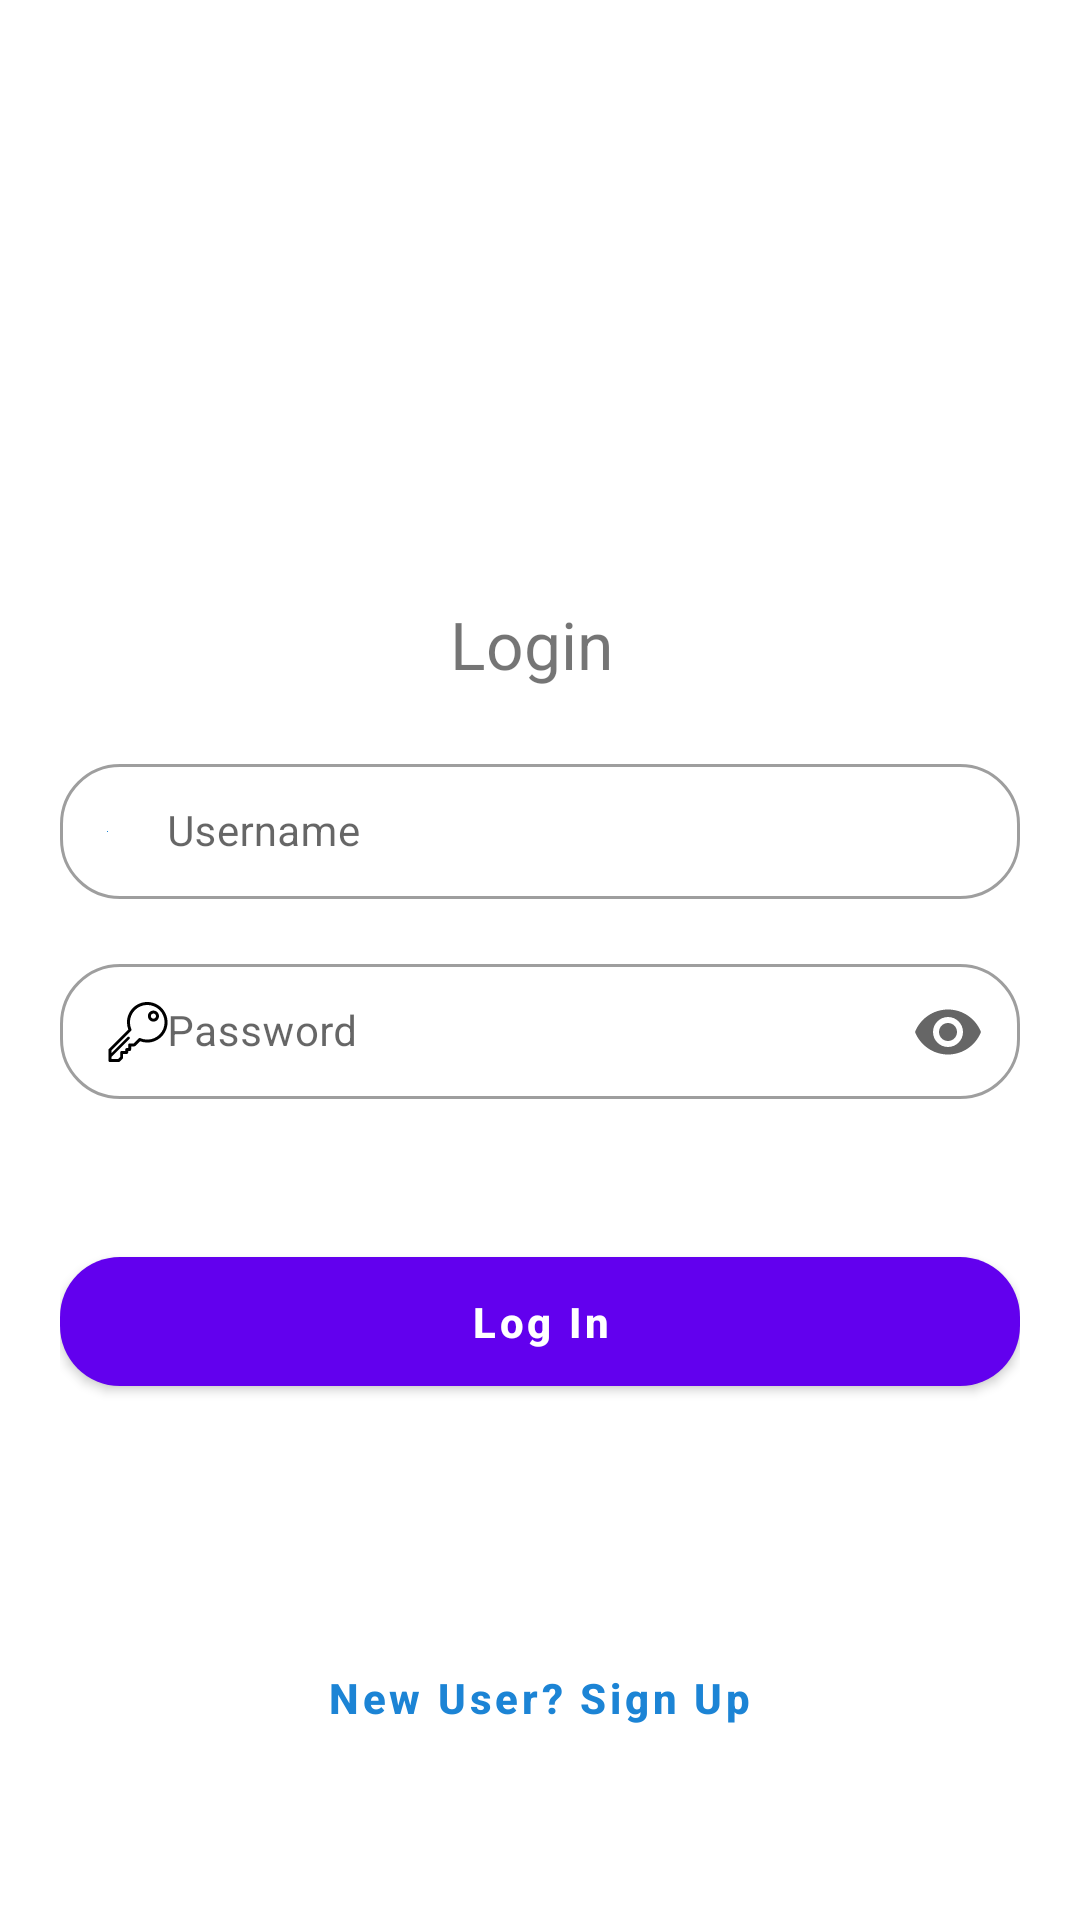

Write the Android layout XML for this screen, with the resource values it uses.
<!-- AndroidManifest.xml: application theme Theme.olioht -->
<!-- res/layout/activity_sign_in.xml -->
<?xml version="1.0" encoding="utf-8"?>
<RelativeLayout xmlns:android="http://schemas.android.com/apk/res/android"
    xmlns:app="http://schemas.android.com/apk/res-auto"
    xmlns:tools="http://schemas.android.com/tools"
    android:layout_width="match_parent"
    android:layout_height="match_parent">

    <ImageView
        android:layout_width="match_parent"
        android:layout_height="160dp"
        android:src="@drawable/ic_launcher_foreground"
        android:id="@+id/img_logo"
        android:layout_marginVertical="20dp"/>

    <TextView
        android:layout_width="wrap_content"
        android:layout_height="wrap_content"
        android:text="Login "
        android:layout_below="@+id/img_logo"
        android:id="@+id/txt_1"
        android:textAlignment="center"
        android:textSize="22sp"
        android:layout_centerHorizontal="true"/>

    <LinearLayout
        android:layout_width="match_parent"
        android:layout_height="wrap_content"
        android:orientation="vertical"
        android:layout_marginHorizontal="20dp"
        android:layout_below="@+id/txt_1"
        android:layout_marginTop="10dp"
        android:id="@+id/lin_lay_1">

        <com.google.android.material.textfield.TextInputLayout
            style="@style/Widget.MaterialComponents.TextInputLayout.OutlinedBox.Dense"
            android:layout_width="match_parent"
            android:layout_height="wrap_content"
            android:layout_marginVertical="10dp"
            android:hint="Username"
            app:boxCornerRadiusBottomEnd="20dp"
            app:boxCornerRadiusBottomStart="20dp"
            app:boxCornerRadiusTopEnd="20dp"
            app:boxCornerRadiusTopStart="20dp"
            app:hintAnimationEnabled="true"
            app:hintEnabled="true">

            <com.google.android.material.textfield.TextInputEditText
                android:id="@+id/txt_userName"
                android:layout_width="match_parent"
                android:layout_height="wrap_content"
                android:drawableStart="@drawable/ic_user"
                android:drawableLeft="@color/colorPrimary"
                android:drawablePadding="20dp"
                android:inputType="textEmailAddress"
                android:maxLines="1"
                android:shadowRadius="20"
                android:textSize="14sp" />
        </com.google.android.material.textfield.TextInputLayout>

        <com.google.android.material.textfield.TextInputLayout
            android:layout_width="match_parent"
            android:layout_height="wrap_content"
            android:hint="Password"
            app:boxCornerRadiusBottomEnd="20dp"
            app:boxCornerRadiusBottomStart="20dp"
            app:boxCornerRadiusTopEnd="20dp"
            app:boxCornerRadiusTopStart="20dp"
            app:hintAnimationEnabled="true"
            app:hintEnabled="true"
            style="@style/Widget.MaterialComponents.TextInputLayout.OutlinedBox.Dense"
            android:layout_marginVertical="5dp"
            app:endIconMode="password_toggle"

            >
            <com.google.android.material.textfield.TextInputEditText
                android:layout_width="match_parent"
                android:layout_height="wrap_content"
                android:textSize="14sp"
                android:drawableLeft="@color/colorPrimary"
                android:maxLines="1"
                android:drawableStart="@drawable/ic_password"
                android:drawablePadding="20dp"
                android:id="@+id/txt_pass"
                android:inputType="textPassword"
                android:shadowRadius="20"
                />
        </com.google.android.material.textfield.TextInputLayout>


        <com.google.android.material.button.MaterialButton
            android:layout_width="match_parent"
            android:layout_height="wrap_content"
            app:cornerRadius="20dp"
            style="@style/Widget.MaterialComponents.Button"
            android:text="Log In"
            android:textAllCaps="false"
            android:layout_marginTop="40dp"
            android:textSize="14sp"
            android:paddingVertical="12dp"
            android:textStyle="bold"
            android:id="@+id/btn_signin"/>


    </LinearLayout>

    <com.google.android.material.button.MaterialButton
        android:layout_width="wrap_content"
        android:layout_height="wrap_content"
        android:textSize="14sp"
        android:text="New User? Sign Up"
        android:id="@+id/btn_signup"
        android:layout_centerHorizontal="true"
        android:textColor="@color/colorPrimary"
        android:textStyle="bold"
        android:layout_alignParentBottom="true"
        style="@style/Widget.MaterialComponents.Button.TextButton"
        android:layout_marginBottom="50dp"
        android:textAllCaps="false"/>

</RelativeLayout>
<!-- resources referenced by this layout -->
<resources>
  <color name="colorPrimary">#1C84D5</color>
  <!-- drawable ic_password (drawable) -->
  <vector xmlns:android="http://schemas.android.com/apk/res/android"
      android:width="20dp"
      android:height="20dp"
      android:viewportWidth="512"
      android:viewportHeight="512">
    <path
        android:fillColor="#FF000000"
        android:pathData="M334.974,0c-95.419,0 -173.049,77.63 -173.049,173.049c0,21.213 3.769,41.827 11.211,61.403L7.672,399.928c-2.365,2.366 -3.694,5.573 -3.694,8.917v90.544c0,6.965 5.646,12.611 12.611,12.611h74.616c3.341,0 6.545,-1.325 8.91,-3.686l25.145,-25.107c2.37,-2.366 3.701,-5.577 3.701,-8.925v-30.876h30.837c6.965,0 12.611,-5.646 12.611,-12.611v-12.36h12.361c6.964,0 12.611,-5.646 12.611,-12.611v-27.136h27.136c3.344,0 6.551,-1.329 8.917,-3.694l40.121,-40.121c19.579,7.449 40.196,11.223 61.417,11.223c95.419,0 173.049,-77.63 173.049,-173.049C508.022,77.63 430.393,0 334.974,0zM334.974,320.874c-20.642,0 -40.606,-4.169 -59.339,-12.393c-4.844,-2.126 -10.299,-0.956 -13.871,2.525c-0.039,0.037 -0.077,0.067 -0.115,0.106l-42.354,42.354h-34.523c-6.965,0 -12.611,5.646 -12.611,12.611v27.136H159.8c-6.964,0 -12.611,5.646 -12.611,12.611v12.36h-30.838c-6.964,0 -12.611,5.646 -12.611,12.611v38.257l-17.753,17.725H29.202v-17.821l154.141,-154.14c4.433,-4.433 4.433,-11.619 0,-16.051s-11.617,-4.434 -16.053,0L29.202,436.854V414.07l167.696,-167.708c0.038,-0.038 0.067,-0.073 0.102,-0.11c3.482,-3.569 4.656,-9.024 2.53,-13.872c-8.216,-18.732 -12.38,-38.695 -12.38,-59.33c0,-81.512 66.315,-147.827 147.827,-147.827S482.802,91.537 482.802,173.05C482.8,254.56 416.484,320.874 334.974,320.874z"/>
    <path
        android:fillColor="#FF000000"
        android:pathData="M387.638,73.144c-26.047,0 -47.237,21.19 -47.237,47.237s21.19,47.237 47.237,47.237s47.237,-21.19 47.237,-47.237S413.686,73.144 387.638,73.144zM387.638,142.396c-12.139,0 -22.015,-9.876 -22.015,-22.015s9.876,-22.015 22.015,-22.015s22.015,9.876 22.015,22.015S399.777,142.396 387.638,142.396z"/>
  </vector>
  <style name="Theme.olioht" parent="Theme.MaterialComponents.DayNight.DarkActionBar">
          
          <item name="colorPrimary">@color/purple_500</item>
          <item name="colorPrimaryVariant">@color/purple_700</item>
          <item name="colorOnPrimary">@color/white</item>
          
          <item name="colorSecondary">@color/teal_200</item>
          <item name="colorSecondaryVariant">@color/teal_700</item>
          <item name="colorOnSecondary">@color/black</item>
          
          <item name="android:statusBarColor" tools:targetApi="l">?attr/colorPrimaryVariant</item>
          
      </style>
  <color name="purple_500">#FF6200EE</color>
  <color name="purple_700">#FF3700B3</color>
  <color name="white">#FFFFFFFF</color>
  <color name="teal_200">#FF03DAC5</color>
  <color name="teal_700">#FF018786</color>
  <color name="black">#FF000000</color>
</resources>
